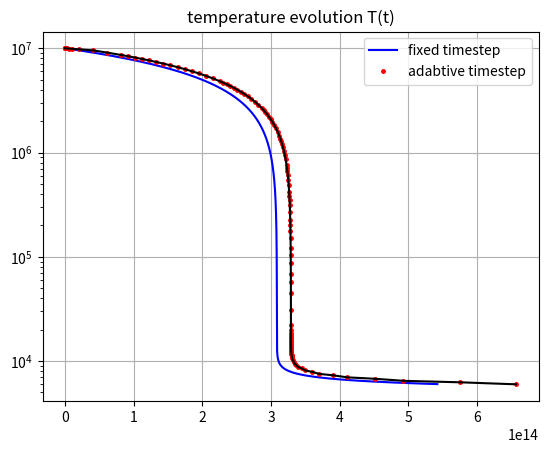

Reproduce this figure in Python.
import numpy as np
import matplotlib.pyplot as plt

k_B = 1.38 * 10**(-23)  # J / K
l_0 = 1 * 10**(-35)  # J m^3 s^-1
T_0 = 20000  # K
alpha = 10.0
beta = -0.5
n_H = 1 * 10**6  # m^⁻3
T_init = 1 * 10**7  # K


def rk2(f, y, t, dt):
    k1 = f(t, y)
    k2 = f(t + dt, y + k1 * dt)

    return (y + (1 / 2) * dt * (k1 + k2))

# y represents the temperature T
def func(dt, y):
    if (y <= T_0):
        l_T = l_0 * (y / T_0)**alpha
    else:
        l_T = l_0 * (y / T_0)**beta

    return (-(2 / (3 * k_B)) * n_H * l_T)
  
def loop(timestep):
    yrk = [T_init]
    T_break = T_init
    time = [0]
    steps = 0
    # loop until T = 6000 K
    while(T_break > 6000):
        yrk.append(rk2(func, yrk[-1], time[-1], timestep))
        time.append(time[-1] + timestep)
        T_break = yrk[-1]
        # print(T_break)
        steps += 1
    print(steps)
    yrk = np.array(yrk)
    time = np.array(time)
    return time, yrk

stepsize = 1 * 10**10  # s
data = loop(stepsize)
# plot
# plt.semilogy(time, yrk)
plt.semilogy(data[0], data[1], c = 'blue', label = "fixed timestep")
plt.title('temperature evolution T(t)')
plt.grid(True)

"""
data2 = loop(1 * 10**12)
plt.semilogy(data2[0], data2[1])
data2 = loop(1 * 10**11)
plt.semilogy(data2[0], data2[1])
data2 = loop(9.9 * 10**10)
plt.semilogy(data2[0], data2[1])
data2 = loop(9.7 * 10**10)
plt.semilogy(data2[0], data2[1])
"""

limit = 20  # K

def rk2_adabtive(f, y, t, dt):
    step1 = rk2(f, y, t, dt / 2)
    step2 = rk2(f, step1, t, dt / 2)
    full = rk2(f, y, t, dt)
    error = np.abs(full - step2)
    flag = True
    if (error > limit):
        dt = dt / 2
        # y = step2
        flag = False
    elif (10 * error < limit):
        dt = 2 * dt
        y = step2
    else:
        dt = dt
        y = full
    
    return y, dt, flag

yrk = [T_init]
T_break = T_init
time = [0]
steps = 0
stepsize = 1 * 10**10  # s
# loop until T = 6000 K
while(T_break > 6000):
    y_new, stepsize, flag = rk2_adabtive(func, yrk[-1], time[-1], stepsize)
    # print(stepsize)
    if (flag):
        yrk.append(y_new)
        time.append(time[-1] + stepsize)
        T_break = yrk[-1]
        #print(T_break)
    steps += 1
print(steps)
yrk = np.array(yrk)
time = np.array(time)
    
plt.semilogy(time, yrk, 'o', c = 'red', label = "adabtive timestep", ms = 2.5)
plt.semilogy(time, yrk, c = 'black', linewidth = 1.5)
# plt.title('temperature evolution T(t), adabtive dt')
# plt.grid(True)
plt.legend()

plt.savefig("FSM_exercise02_2.png")

plt.show()